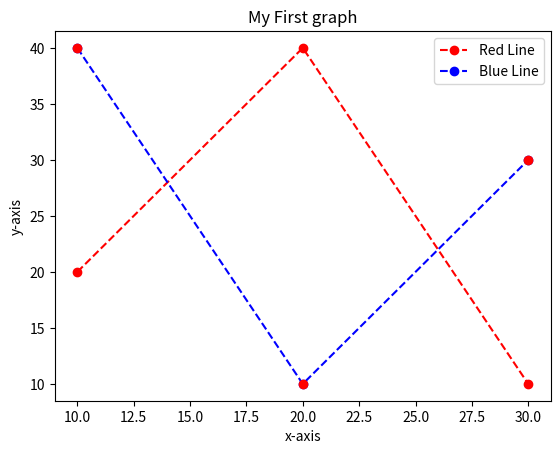

Write the Python code that produced this figure.
import sys
import matplotlib
matplotlib.use('Agg')

import matplotlib.pyplot as plt
import numpy as np
x=np.array([10,20,30])
y1=np.array([20,40,10])
y2=np.array([40,10,30])
plt.plot(x, y1, 'r--o', label='Red Line')
plt.plot(x,y2,'b--o',label='Blue Line')
for x,y in zip(x,y2):
   plt.plot(x,y,'ro')
plt.title("My First graph")
plt.xlabel('x-axis')
plt.ylabel('y-axis')
plt.legend()
plt.show()


plt.savefig("p.png")
print("successful")


